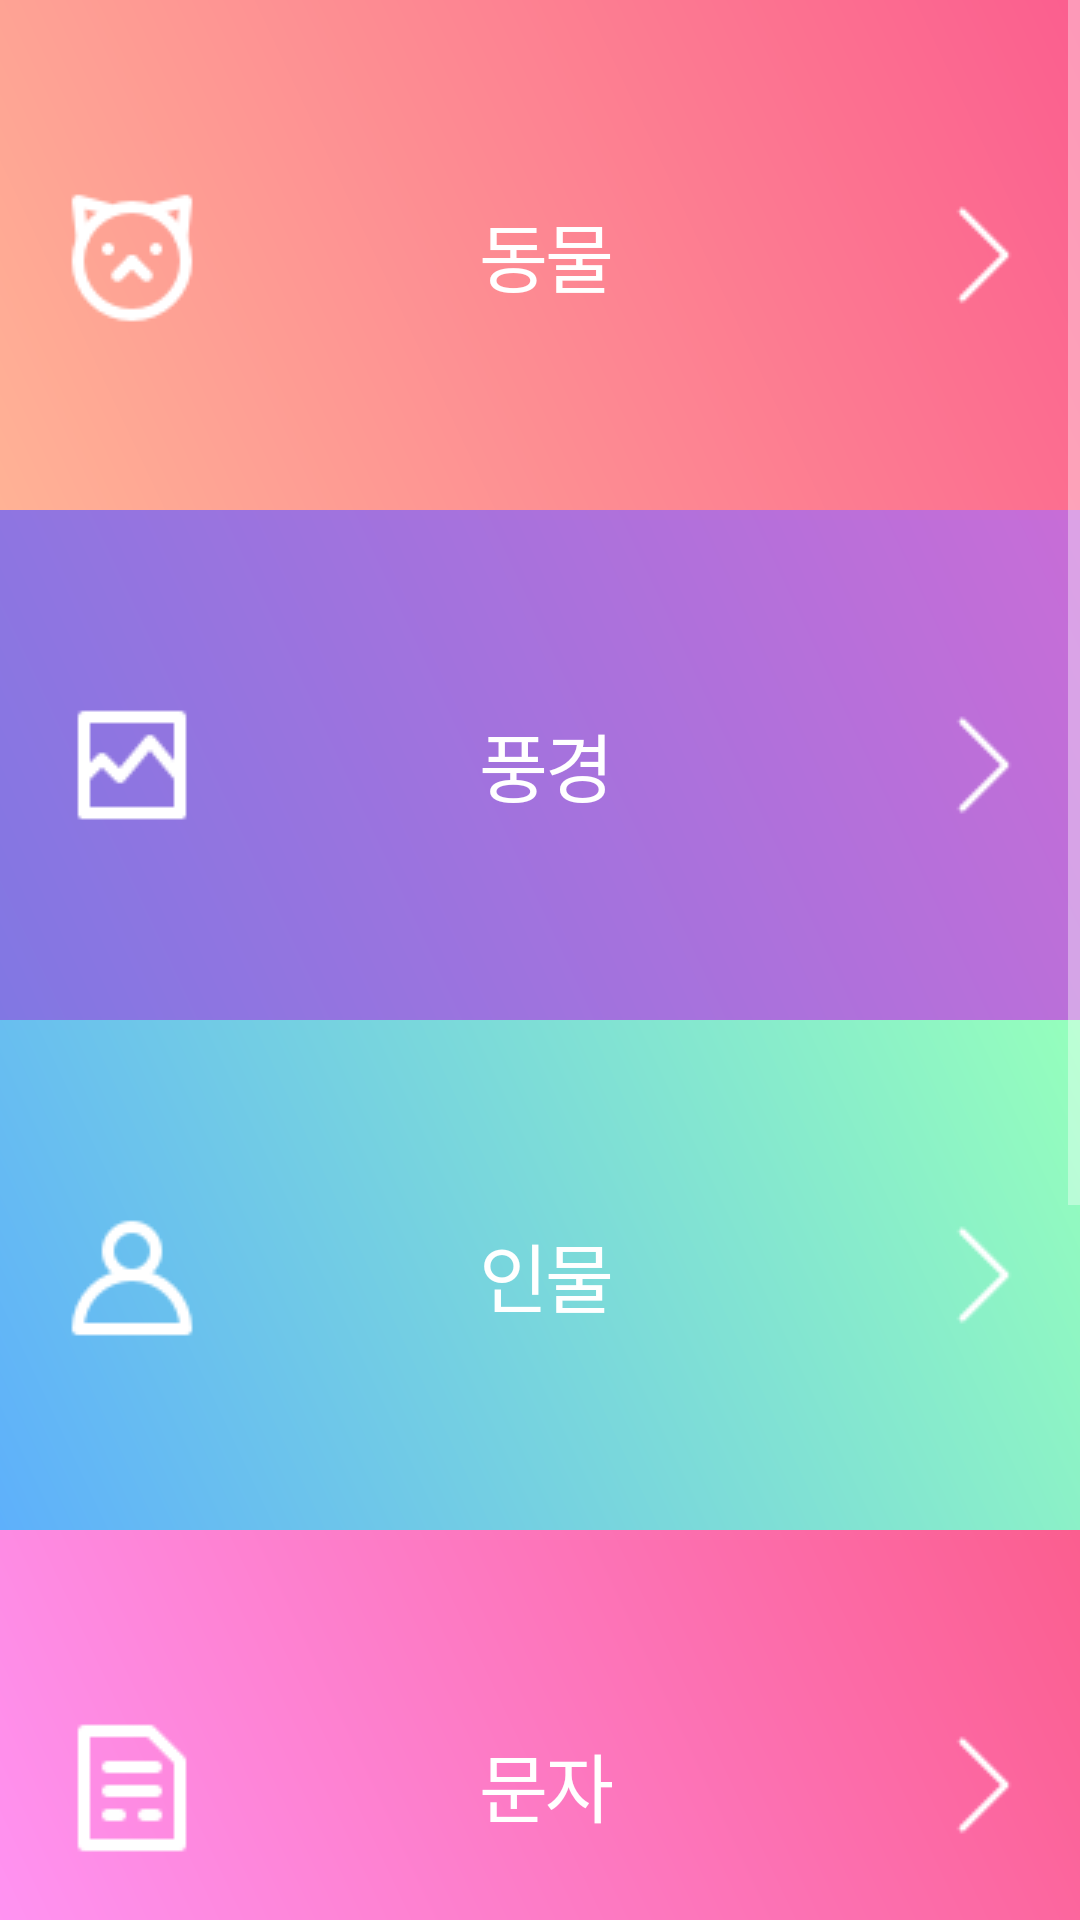

Here is an Android app screen rendered from its layout file. Give the layout XML and the strings, colors and styles it references.
<!-- AndroidManifest.xml: activity theme Theme.AppCompat.NoActionBar -->
<!-- res/layout/activity_folder_view.xml -->
<?xml version="1.0" encoding="utf-8"?>
<ScrollView xmlns:android="http://schemas.android.com/apk/res/android"
    xmlns:app="http://schemas.android.com/apk/res-auto"
    xmlns:tools="http://schemas.android.com/tools"
    android:layout_width="match_parent"
    android:layout_height="match_parent"
    tools:context="com.google.sample.cloudvision.FolderViewActivity">

    <LinearLayout
        android:orientation="vertical"
        android:layout_width="match_parent"
        android:layout_height="match_parent">

        <Button
            android:drawableRight="@drawable/arrow"
            android:paddingLeft="20dp"
            android:id="@+id/btn_anim"
            android:text="동물"
            android:background="@drawable/buttonshape"
            android:drawableLeft="@drawable/animal_btn"
            android:layout_height="170dp"
            android:layout_width="match_parent"
            android:textColor="#ffffff"
            android:letterSpacing="-0.04"
            android:textSize="25dp"
            />

        <Button
            android:paddingLeft="20dp"
            android:drawableRight="@drawable/arrow"
            android:id="@+id/btn_lands"
            android:text="풍경"
            android:background="@drawable/buttonshape2"
            android:drawableLeft="@drawable/landscape"
            android:layout_height="170dp"
            android:layout_width="match_parent"
            android:textColor="#ffffff"
            android:letterSpacing="-0.04"
            android:textSize="25dp"
            />

        <Button
            android:paddingLeft="20dp"
            android:drawableRight="@drawable/arrow"
            android:id="@+id/btn_prof"
            android:text="인물"
            android:background="@drawable/buttonshape3"
            android:drawableLeft="@drawable/profile_btn"
            android:layout_height="170dp"
            android:layout_width="match_parent"
            android:textColor="#ffffff"
            android:letterSpacing="-0.04"
            android:textSize="25dp"
            />

        <Button
            android:paddingLeft="20dp"
            android:drawableRight="@drawable/arrow"
            android:id="@+id/btn_wor"
            android:text="문자"
            android:background="@drawable/buttonshape4"
            android:drawableLeft="@drawable/word"
            android:layout_height="170dp"
            android:layout_width="match_parent"
            android:textColor="#ffffff"
            android:letterSpacing="-0.04"
            android:textSize="25dp"
            />

        <Button
            android:paddingLeft="20dp"
            android:drawableRight="@drawable/arrow"
            android:id="@+id/btn_foo"
            android:text="음식"
            android:background="@drawable/buttonshape5"
            android:drawableLeft="@drawable/food_btn"
            android:layout_height="170dp"
            android:layout_width="match_parent"
            android:textColor="#ffffff"
            android:letterSpacing="-0.04"
            android:textSize="25dp"
            />

        <Button
            android:paddingLeft="20dp"
            android:drawableRight="@drawable/arrow"
            android:id="@+id/btn_pict"
            android:text="그림"
            android:background="@drawable/buttonshape6"
            android:drawableLeft="@drawable/picture_btn"
            android:layout_height="170dp"
            android:layout_width="match_parent"
            android:textColor="#ffffff"
            android:letterSpacing="-0.04"
            android:textSize="25dp"
            />
    </LinearLayout>
</ScrollView>
<!-- resources referenced by this layout -->
<resources>
  <!-- drawable animal_btn: png bitmap (drawable, 1315 bytes) -->
  <!-- drawable arrow: png bitmap (drawable, 437 bytes) -->
  <!-- drawable buttonshape (drawable) -->
  <?xml version="1.0" encoding="utf-8"?>
  <shape
      xmlns:android="http://schemas.android.com/apk/res/android"
      android:shape="rectangle" >
      <gradient
          android:angle="45"
          android:centerX="35%"
          android:startColor="#ffb295"
          android:endColor="#fb5e8f"
          android:type="linear" />
  
      <padding
          android:left="0dp"
          android:top="0dp"
          android:right="0dp"
          android:bottom="0dp" />
  </shape>
  <!-- drawable buttonshape2 (drawable) -->
  <?xml version="1.0" encoding="utf-8"?>
  <shape
      xmlns:android="http://schemas.android.com/apk/res/android"
      android:shape="rectangle" >
      <gradient
          android:angle="45"
          android:centerX="35%"
          android:startColor="#8177e3"
          android:endColor="#c86dd7"
          android:type="linear" />
  
      <padding
          android:left="0dp"
          android:top="0dp"
          android:right="0dp"
          android:bottom="0dp" />
  </shape>
  <!-- drawable buttonshape3 (drawable) -->
  <?xml version="1.0" encoding="utf-8"?>
  <shape
      xmlns:android="http://schemas.android.com/apk/res/android"
      android:shape="rectangle" >
      <gradient
          android:angle="45"
          android:centerX="35%"
          android:startColor="#5eb0fb"
          android:endColor="#95ffbc"
          android:type="linear" />
  
      <padding
          android:left="0dp"
          android:top="0dp"
          android:right="0dp"
          android:bottom="0dp" />
  </shape>
  <!-- drawable buttonshape4 (drawable) -->
  <?xml version="1.0" encoding="utf-8"?>
  <shape
      xmlns:android="http://schemas.android.com/apk/res/android"
      android:shape="rectangle" >
      <gradient
          android:angle="45"
          android:centerX="35%"
          android:startColor="#ff95f6"
          android:endColor="#fb5e8f"
          android:type="linear" />
  
      <padding
          android:left="0dp"
          android:top="0dp"
          android:right="0dp"
          android:bottom="0dp" />
  </shape>
  <!-- drawable buttonshape5 (drawable) -->
  <?xml version="1.0" encoding="utf-8"?>
  <shape
      xmlns:android="http://schemas.android.com/apk/res/android"
      android:shape="rectangle" >
      <gradient
          android:angle="45"
          android:centerX="35%"
          android:startColor="#ddd6f3"
          android:endColor="#faaca8"
          android:type="linear" />
  
      <padding
          android:left="0dp"
          android:top="0dp"
          android:right="0dp"
          android:bottom="0dp" />
  </shape>
  <!-- drawable buttonshape6 (drawable) -->
  <?xml version="1.0" encoding="utf-8"?>
  <shape
      xmlns:android="http://schemas.android.com/apk/res/android"
      android:shape="rectangle" >
      <gradient
          android:angle="45"
          android:centerX="35%"
          android:startColor="#c9ffbf"
          android:endColor="#ffafbd"
          android:type="linear" />
  
      <padding
          android:left="0dp"
          android:top="0dp"
          android:right="0dp"
          android:bottom="0dp" />
  </shape>
  <!-- drawable food_btn: png bitmap (drawable, 1353 bytes) -->
  <!-- drawable landscape: png bitmap (drawable, 667 bytes) -->
  <!-- drawable picture_btn: png bitmap (drawable, 2382 bytes) -->
  <!-- drawable profile_btn: png bitmap (drawable, 829 bytes) -->
  <!-- drawable word: png bitmap (drawable, 498 bytes) -->
</resources>
